Image classification data set "images" (KingOfDem0n/ball_tracking on GitHub). Class labels (7): 5 points star, 8 points star, arrow, heart, octagon, rainbow, triangle.

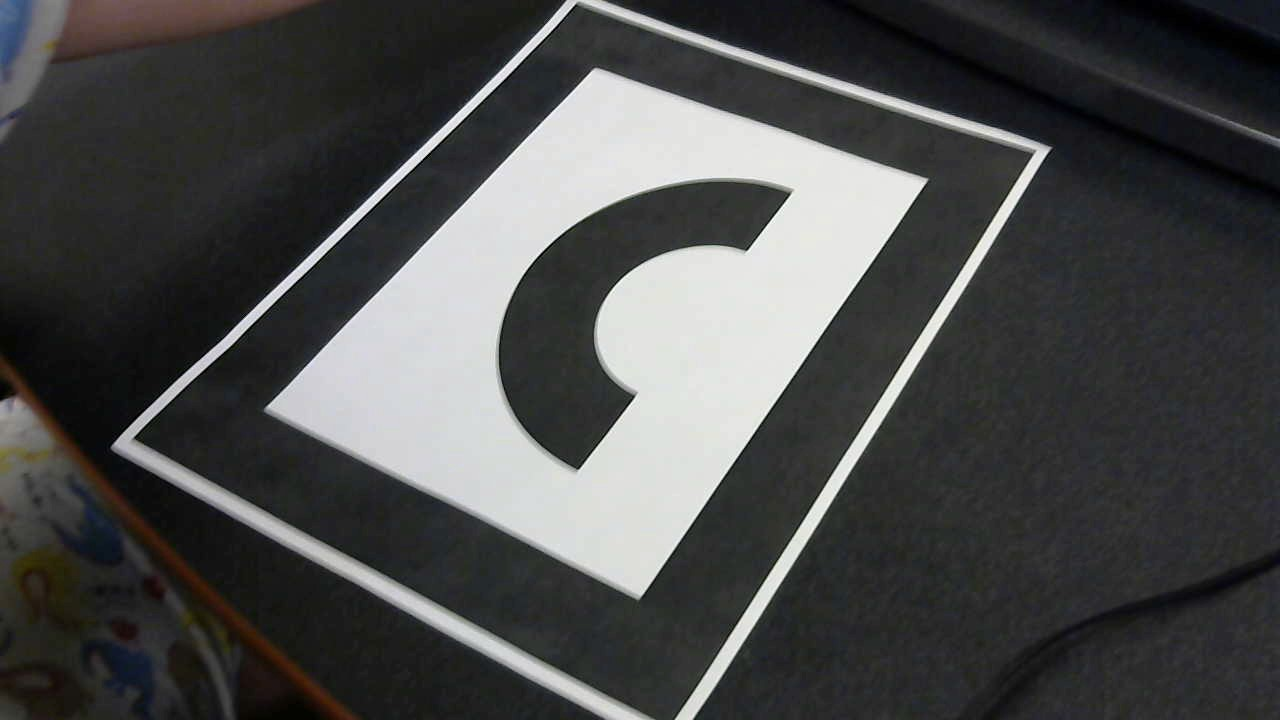
Label: rainbow

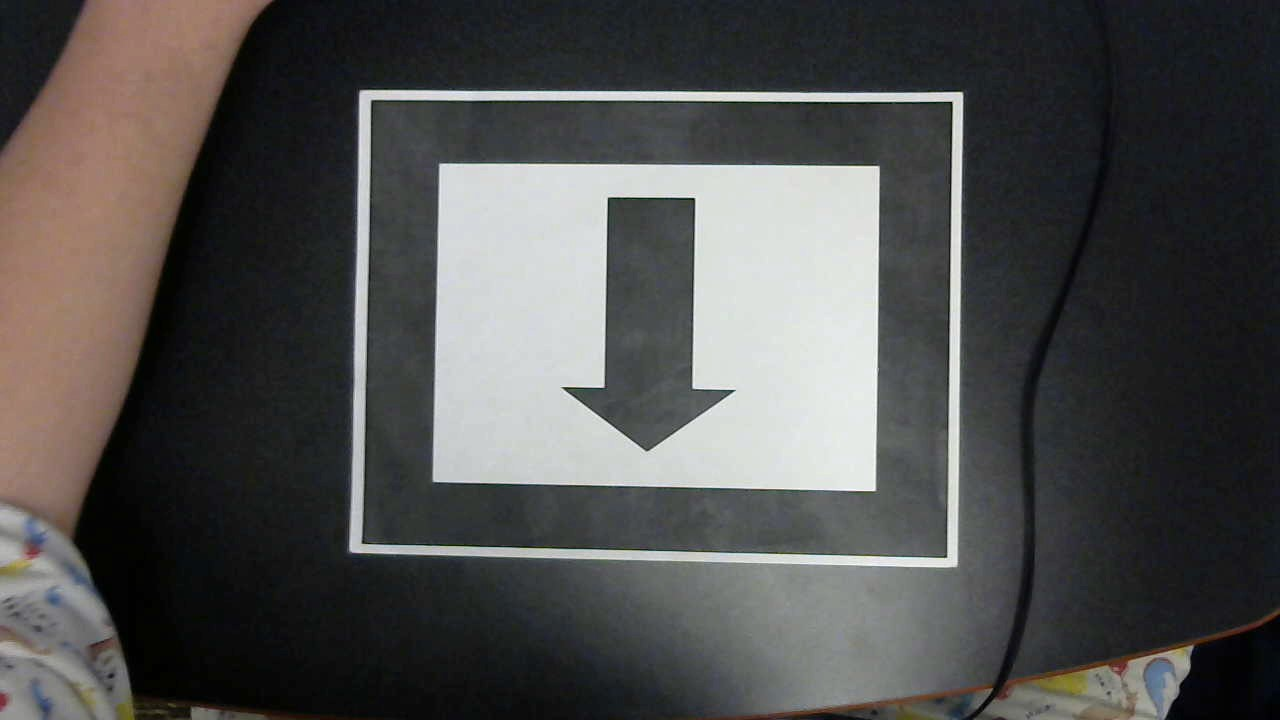
Label: arrow

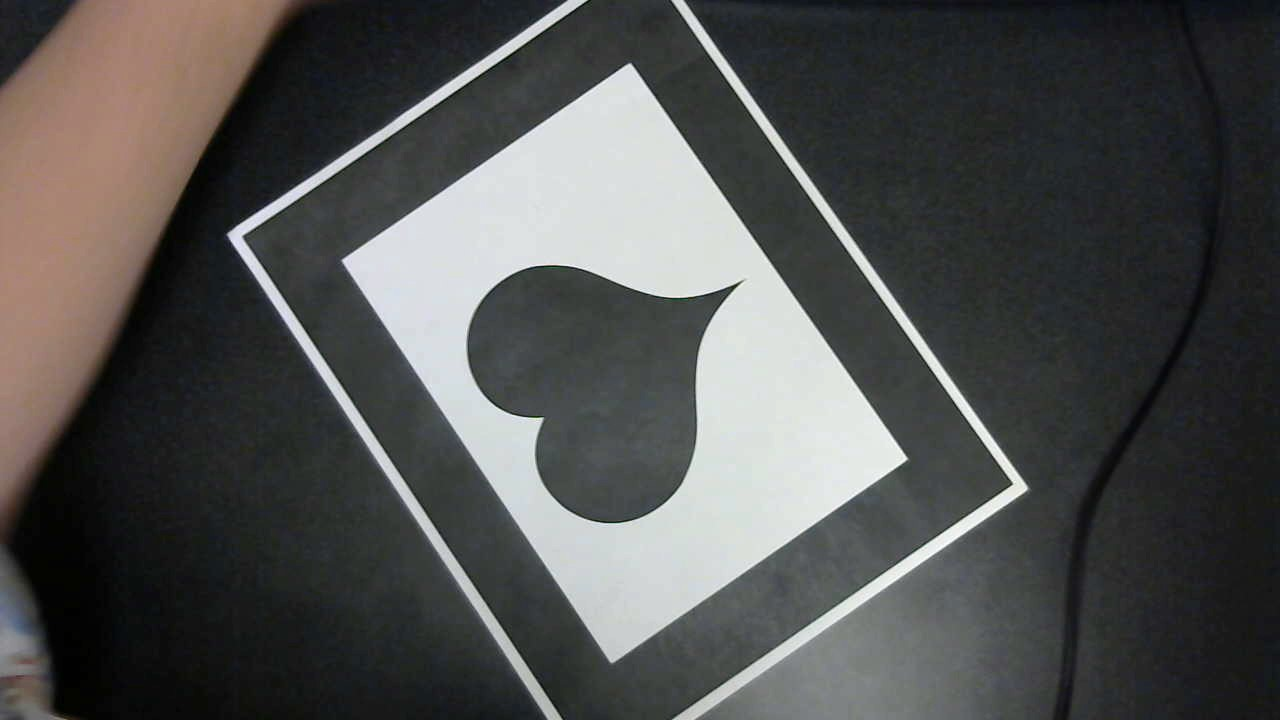
Label: heart

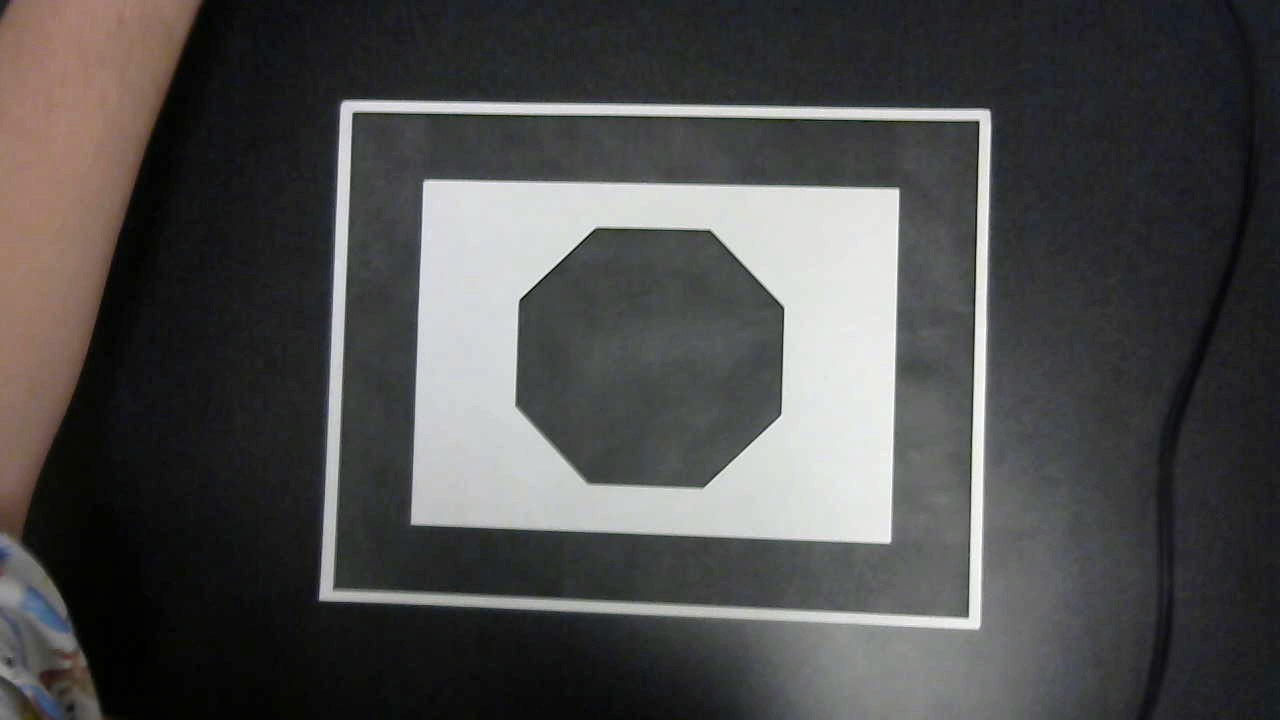
Label: octagon

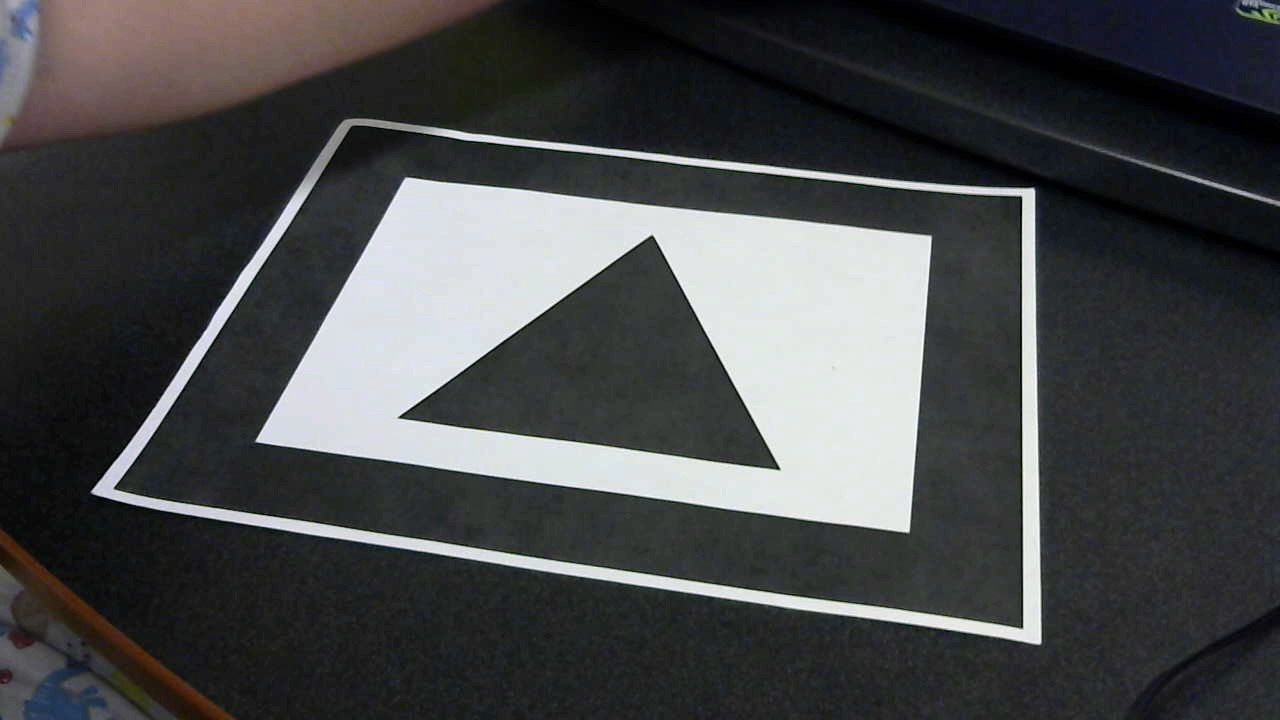
Label: triangle

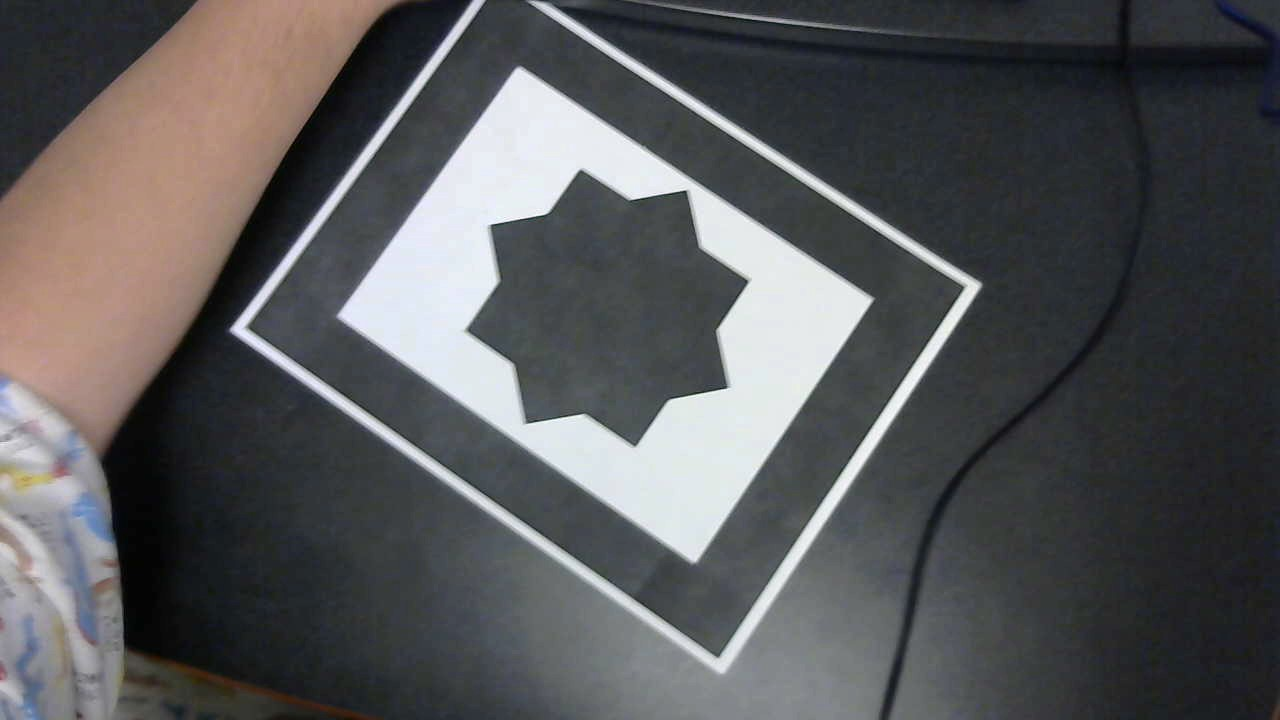
Label: 8 points star
